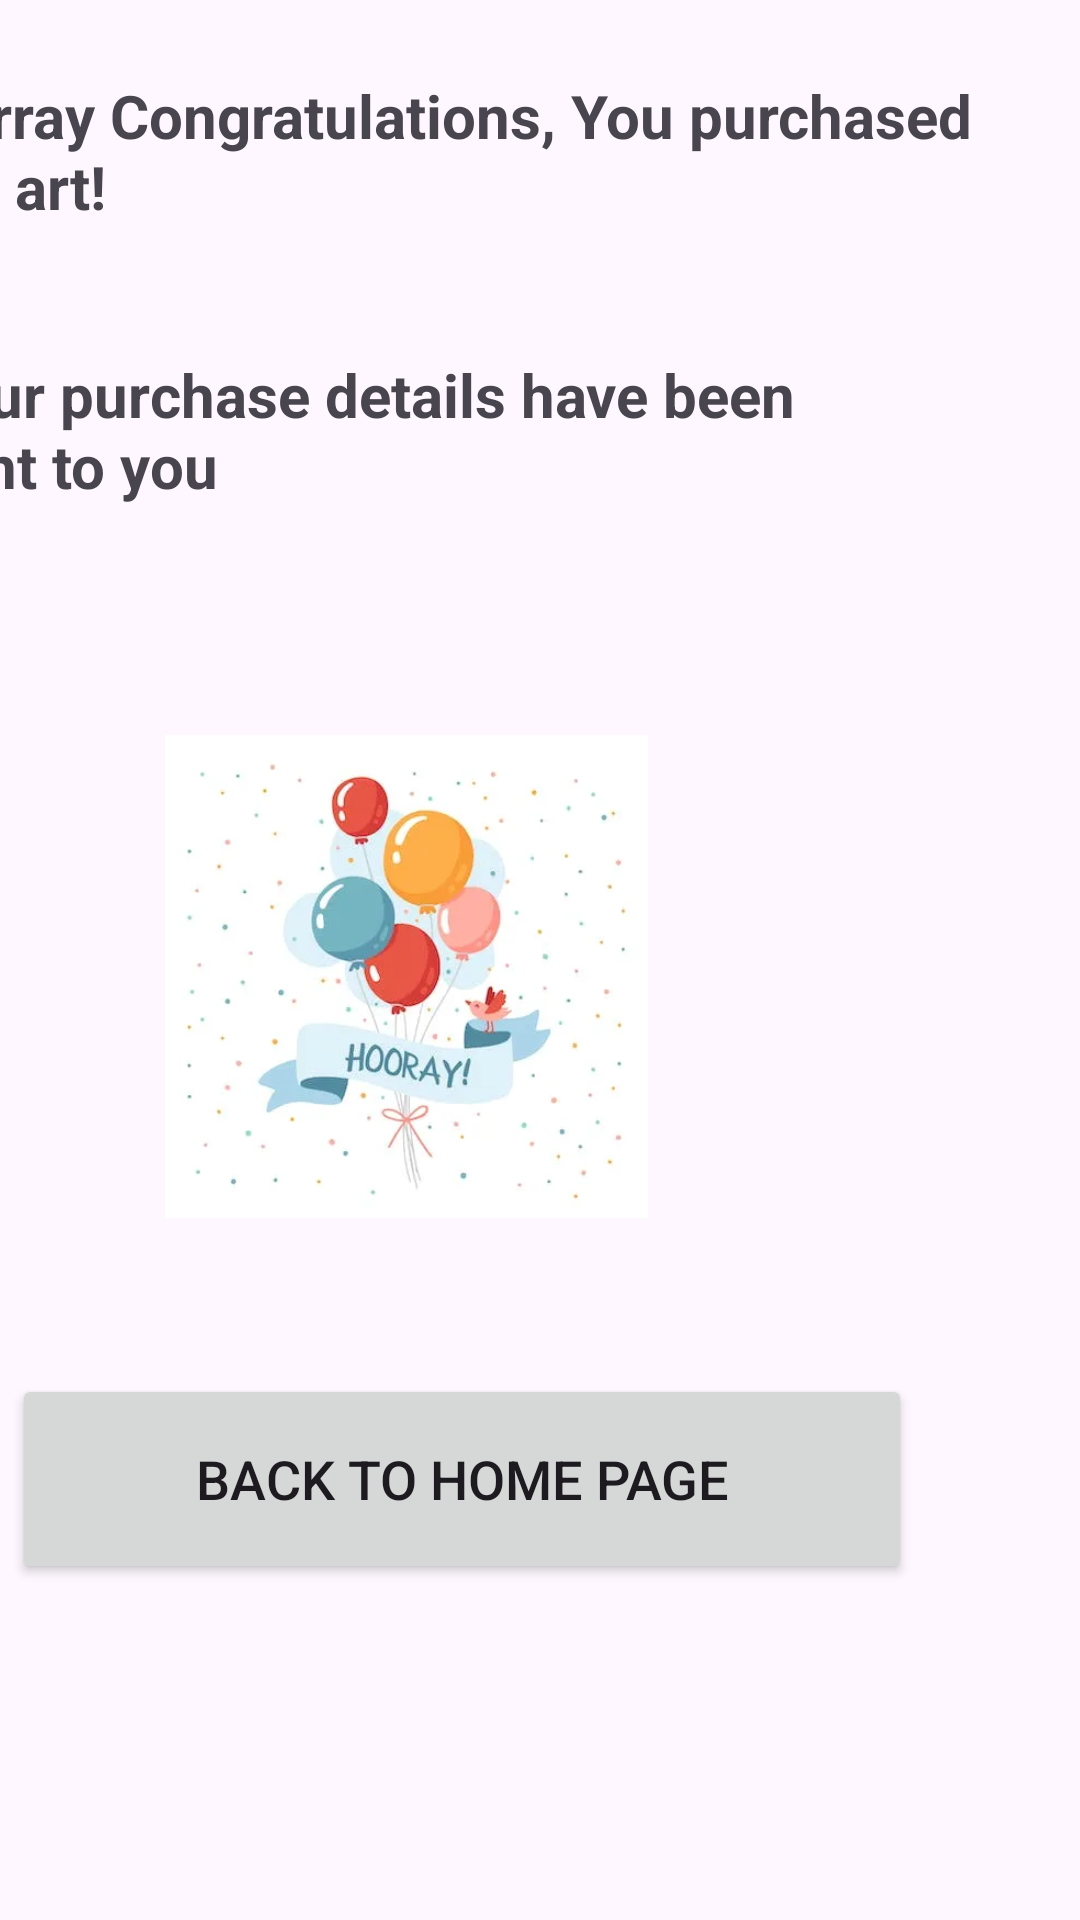

The Android layout XML behind this screen, and the referenced resources:
<!-- AndroidManifest.xml: application theme Theme.EspartaAndro -->
<!-- res/layout/activity_confirmation.xml -->
<?xml version="1.0" encoding="utf-8"?>
<androidx.constraintlayout.widget.ConstraintLayout
    xmlns:android="http://schemas.android.com/apk/res/android"
    xmlns:app="http://schemas.android.com/apk/res-auto"
    xmlns:tools="http://schemas.android.com/tools"
    android:layout_width="match_parent"
    android:layout_height="match_parent"
    tools:context=".ConfirmationActivity">




    <TextView
        android:id="@+id/textView9"
        android:layout_width="369dp"
        android:layout_height="79dp"
        android:layout_marginEnd="20dp"
        android:layout_marginBottom="536dp"
        android:text="Hurray Congratulations, You purchased the art!"
        android:textSize="20dp"
        android:textStyle="bold"
        app:layout_constraintBottom_toBottomOf="parent"
        app:layout_constraintEnd_toEndOf="parent" />

    
    
    
    
    
    
    
    
    
    

    <TextView
        android:id="@+id/sentmsg"
        android:layout_width="319dp"
        android:layout_height="118dp"
        android:layout_marginEnd="68dp"
        android:layout_marginBottom="404dp"
        android:text="Your purchase details have been sent to you"
        android:textSize="20dp"
        android:textStyle="bold"
        app:layout_constraintBottom_toBottomOf="parent"
        app:layout_constraintEnd_toEndOf="parent" />

    <Button
        android:id="@+id/backhome_button"
        android:layout_width="300dp"
        android:layout_height="70dp"
        android:layout_gravity="center"
        android:layout_marginEnd="56dp"
        android:layout_marginBottom="112dp"
        android:text="Back to Home Page"
        android:textSize="18sp"
        app:cornerRadius="30dp"
        app:layout_constraintBottom_toBottomOf="parent"
        app:layout_constraintEnd_toEndOf="parent" />

    <ImageView
        android:id="@+id/imageView10"
        android:layout_width="161dp"
        android:layout_height="181dp"
        android:layout_marginEnd="144dp"
        android:layout_marginBottom="224dp"
        app:layout_constraintBottom_toBottomOf="parent"
        app:layout_constraintEnd_toEndOf="parent"
        app:srcCompat="@drawable/celebrate" />




</androidx.constraintlayout.widget.ConstraintLayout>
<!-- resources referenced by this layout -->
<resources>
  <!-- drawable celebrate: png bitmap (drawable, 10678 bytes) -->
  <style name="Theme.EspartaAndro" parent="Base.Theme.EspartaAndro" />
  <style name="Base.Theme.EspartaAndro" parent="Theme.Material3.DayNight.NoActionBar">
          
          
      </style>
</resources>
